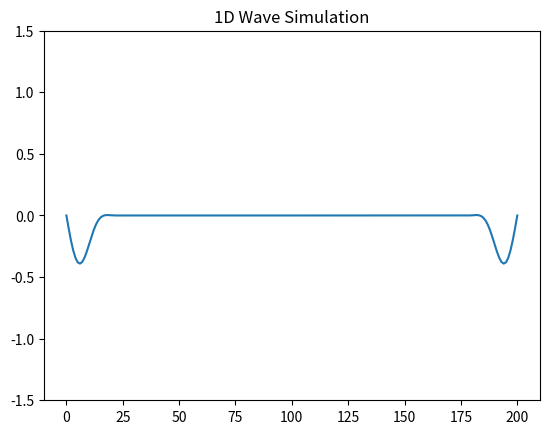

Reproduce this figure in Python.

import numpy as np
import matplotlib.pyplot as plt

def simulate_wave_1d():
    # 1. Setup Parameters
    nx = 200        # Number of grid points
    dx = 1.0        # Distance between points (m)
    c = 300.0       # Wave speed (m/s)
    dt = 0.002      # Time step (s)
    nt = 500        # Number of time steps to simulate
    
    # Calculate Courant number (must be <= 1 for stability)
    C = c * dt / dx 
    print(f"Courant Number: {C:.2f}")
    if C > 1:
        raise ValueError("Unstable simulation! Reduce dt or increase dx.")

    # 2. Initialize Arrays
    u = np.zeros(nx)       # Current time step
    u_prev = np.zeros(nx)  # Previous time step
    u_next = np.zeros(nx)  # Next time step

    # 3. Initial Condition (Gaussian Pulse)
    # Start the wave in the middle of the domain
    x = np.linspace(0, nx*dx, nx)
    u = np.exp(-0.5 * ((x - nx*dx/2) / 5)**2)
    u_prev = np.copy(u) # Assume initial velocity is 0

    # Setup plotting
    plt.ion()
    fig, ax = plt.subplots()
    line, = ax.plot(x, u)
    ax.set_ylim(-1.5, 1.5)
    ax.set_title("1D Wave Simulation")

    # 4. Time Loop
    for n in range(nt):
        # Vectorized update (much faster than a for-loop in Python)
        # u[1:-1] refers to points 1 to N-1 (excluding boundaries)
        # u[0:-2] is left neighbor (i-1)
        # u[2:]   is right neighbor (i+1)
        
        u_next[1:-1] = 2*u[1:-1] - u_prev[1:-1] + \
                       (C**2) * (u[2:] - 2*u[1:-1] + u[0:-2])

        # Boundary Conditions (Reflective: Fixed at 0)
        u_next[0] = 0
        u_next[-1] = 0

        # Update arrays for next step
        u_prev[:] = u[:]
        u[:] = u_next[:]

        # Visualization (update every 10 steps)
        if n % 10 == 0:
            line.set_ydata(u)
            plt.pause(0.01)

    plt.ioff()
    plt.show()

if __name__ == "__main__":
    simulate_wave_1d()
